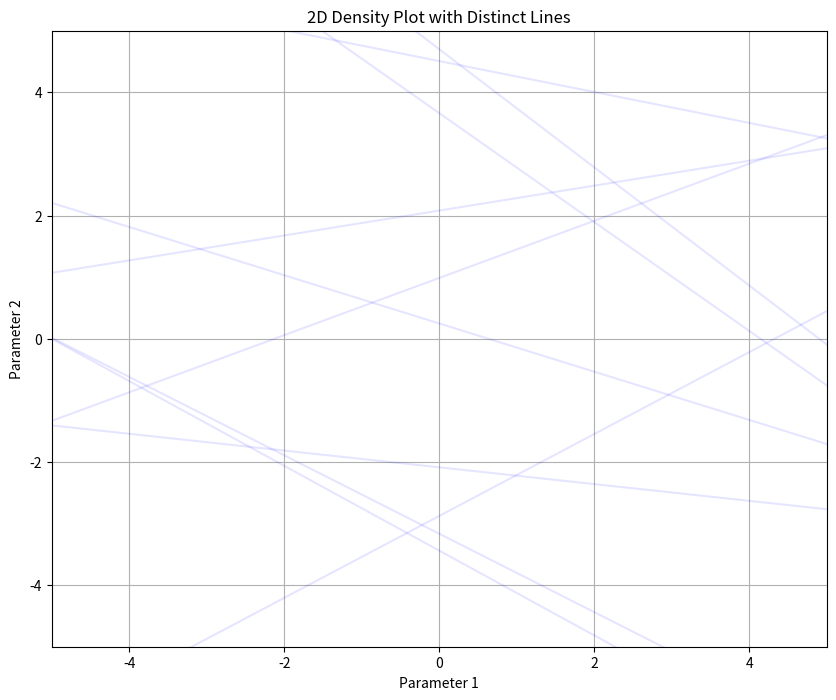

Write Python code to recreate this figure.

import numpy as np
import matplotlib.pyplot as plt

# Generate example data for multiple distinct lines (solutions)
# Each line is represented as a separate array of (x, y) coordinates
np.random.seed(42)  # For reproducible results
n_lines = 10  # Number of distinct solutions
x = np.linspace(-5, 5, 100)

# Create a list to hold the lines with varying slopes and intercepts
lines = []
for i in range(n_lines):
    slope = np.random.uniform(-1, 1)  # Random slope
    intercept = np.random.uniform(-5, 5)  # Random intercept
    y = slope * x + intercept
    lines.append(y)

# Set up the plot
plt.figure(figsize=(10, 8))

# Plot each line with a semi-transparent color
for line in lines:
    plt.plot(x, line, color='blue', alpha=0.1)  # Adjust alpha for blending

# Set plot limits
plt.xlim(-5, 5)
plt.ylim(-5, 5)

# Add labels and title
plt.xlabel('Parameter 1')
plt.ylabel('Parameter 2')
plt.title('2D Density Plot with Distinct Lines')

# Optional: Adding grid for better visibility
plt.grid(True)

# Show the plot
plt.show()
